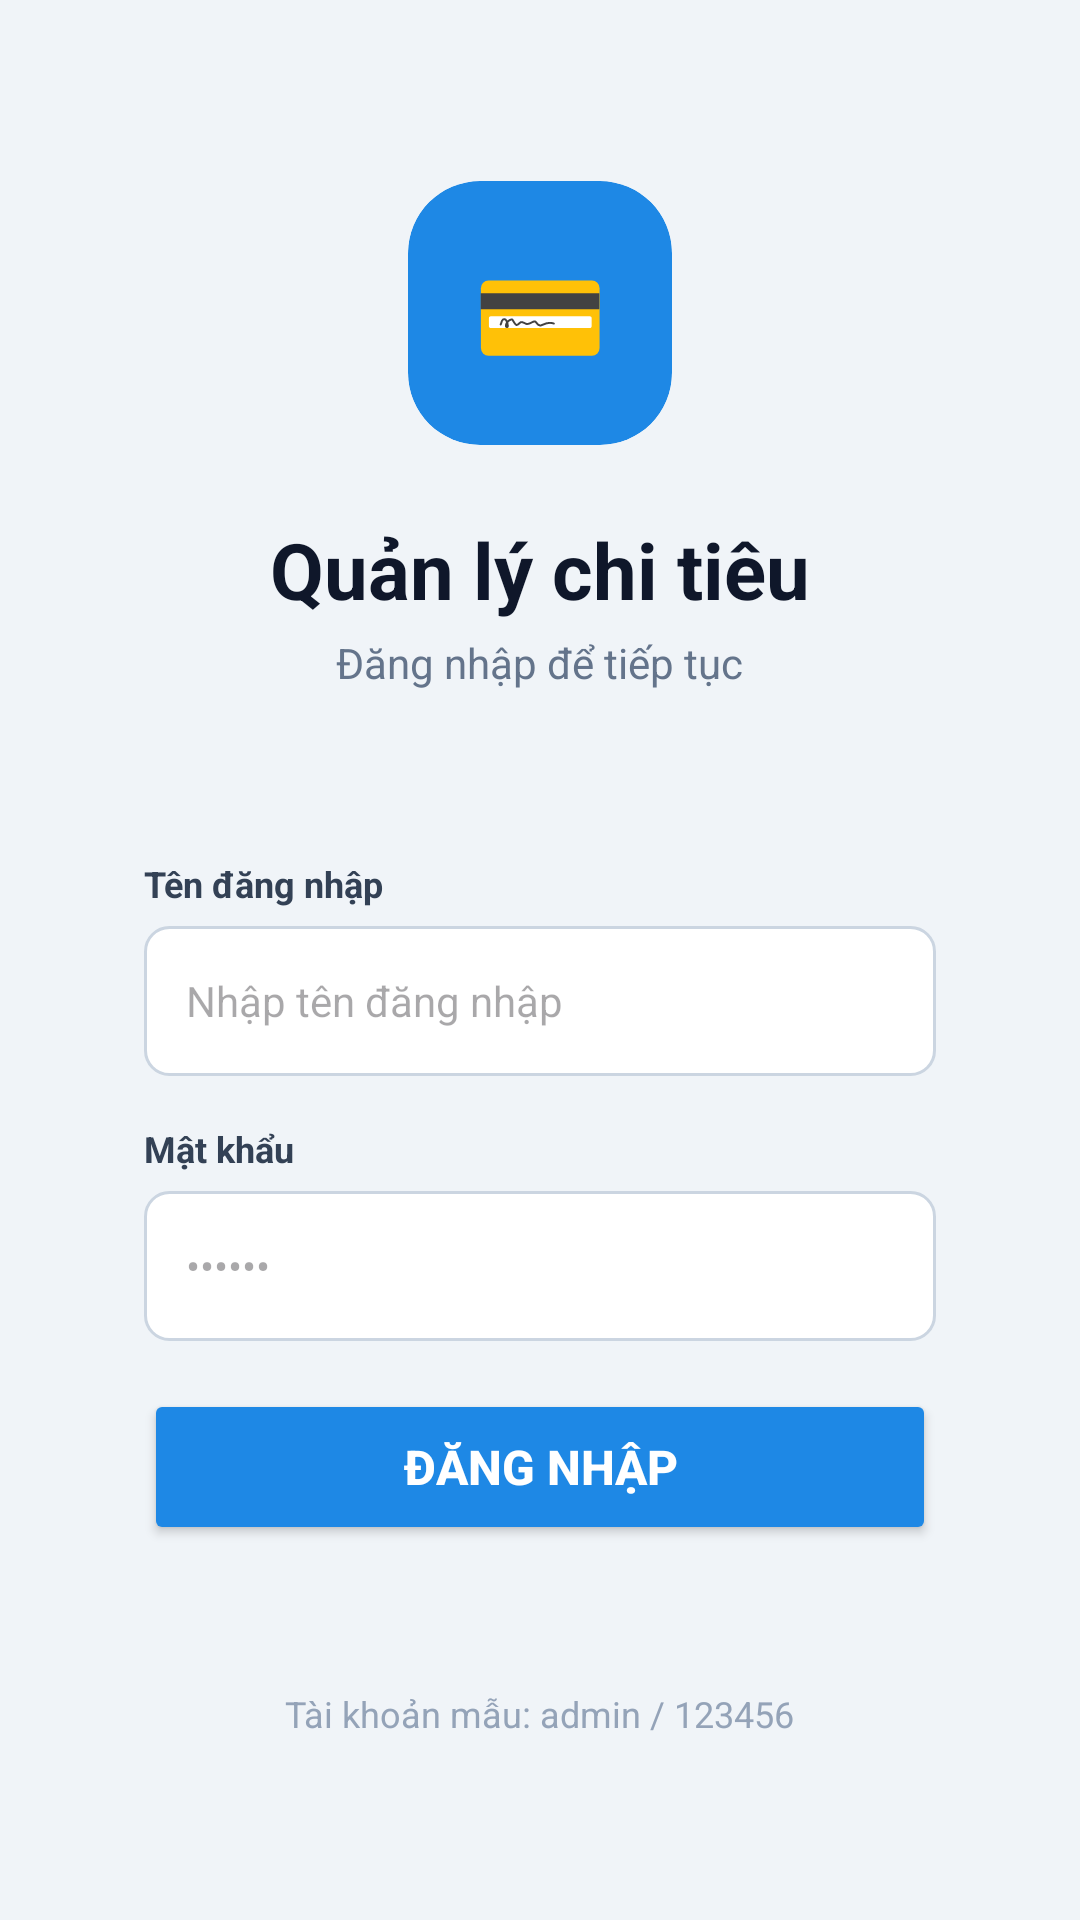

Write the Android layout XML for this screen, with the resource values it uses.
<!-- AndroidManifest.xml: application theme Theme.PersonalExpenseManagement2 -->
<!-- res/layout/activity_login.xml -->
<?xml version="1.0" encoding="utf-8"?>
<LinearLayout xmlns:android="http://schemas.android.com/apk/res/android"
    xmlns:app="http://schemas.android.com/apk/res-auto"
    android:layout_width="match_parent"
    android:layout_height="match_parent"
    android:orientation="vertical"
    android:gravity="center"
    android:padding="24dp"
    android:background="#F0F4F8">

    
    <androidx.cardview.widget.CardView
        android:layout_width="88dp"
        android:layout_height="88dp"
        android:layout_marginBottom="24dp"
        app:cardCornerRadius="24dp"
        app:cardElevation="0dp"
        app:cardBackgroundColor="#1E88E5">

        <LinearLayout
            android:layout_width="match_parent"
            android:layout_height="match_parent"
            android:orientation="vertical"
            android:gravity="center">

            <TextView
                android:layout_width="wrap_content"
                android:layout_height="wrap_content"
                android:text="💳"
                android:textSize="36sp"
                android:gravity="center"/>
        </LinearLayout>
    </androidx.cardview.widget.CardView>

    <TextView
        android:layout_width="wrap_content"
        android:layout_height="wrap_content"
        android:text="Quản lý chi tiêu"
        android:textSize="26sp"
        android:textStyle="bold"
        android:textColor="#0F172A"
        android:layout_marginBottom="4dp"/>

    <TextView
        android:layout_width="wrap_content"
        android:layout_height="wrap_content"
        android:text="Đăng nhập để tiếp tục"
        android:textSize="14sp"
        android:textColor="#64748B"
        android:layout_marginBottom="32dp"/>

    
    <LinearLayout
        android:layout_width="match_parent"
        android:layout_height="wrap_content"
        android:orientation="vertical"
        android:background="@drawable/bg_card_white"
        android:padding="24dp"
        android:elevation="1dp">

        <TextView
            android:layout_width="wrap_content"
            android:layout_height="wrap_content"
            android:text="Tên đăng nhập"
            android:textStyle="bold"
            android:textColor="#334155"
            android:textSize="12sp"
            android:layout_marginBottom="6dp"/>

        <EditText
            android:id="@+id/edtUsername"
            android:layout_width="match_parent"
            android:layout_height="50dp"
            android:hint="Nhập tên đăng nhập"
            android:inputType="text"
            android:paddingHorizontal="14dp"
            android:textSize="14sp"
            android:background="@drawable/bg_edit_text"
            android:layout_marginBottom="16dp"/>

        <TextView
            android:layout_width="wrap_content"
            android:layout_height="wrap_content"
            android:text="Mật khẩu"
            android:textStyle="bold"
            android:textColor="#334155"
            android:textSize="12sp"
            android:layout_marginBottom="6dp"/>

        <EditText
            android:id="@+id/edtPassword"
            android:layout_width="match_parent"
            android:layout_height="50dp"
            android:hint="••••••"
            android:inputType="textPassword"
            android:paddingHorizontal="14dp"
            android:textSize="14sp"
            android:background="@drawable/bg_edit_text"
            android:layout_marginBottom="8dp"/>

        <TextView
            android:id="@+id/tvError"
            android:layout_width="match_parent"
            android:layout_height="wrap_content"
            android:text="Sai tên đăng nhập hoặc mật khẩu"
            android:textColor="#EF4444"
            android:textSize="12sp"
            android:visibility="gone"
            android:layout_marginBottom="12dp"/>

        <Button
            android:id="@+id/btnLogin"
            android:layout_width="match_parent"
            android:layout_height="52dp"
            android:text="Đăng nhập"
            android:backgroundTint="#1E88E5"
            android:textColor="#FFFFFF"
            android:textStyle="bold"
            android:textSize="16sp"
            app:cornerRadius="10dp"
            android:layout_marginTop="8dp"/>
    </LinearLayout>

    <TextView
        android:layout_width="wrap_content"
        android:layout_height="wrap_content"
        android:text="Tài khoản mẫu: admin / 123456"
        android:textSize="12sp"
        android:textColor="#94A3B8"
        android:layout_marginTop="24dp"/>
</LinearLayout>
<!-- resources referenced by this layout -->
<resources>
  <!-- drawable bg_edit_text (drawable) -->
  <?xml version="1.0" encoding="utf-8"?>
  <shape xmlns:android="http://schemas.android.com/apk/res/android">
      <solid android:color="#FFFFFF"/>
      <stroke android:width="1dp" android:color="#CBD5E1"/>
      <corners android:radius="8dp"/>
  </shape>
  <style name="Theme.PersonalExpenseManagement2" parent="Base.Theme.PersonalExpenseManagement2" />
  <style name="Base.Theme.PersonalExpenseManagement2" parent="Theme.Material3.DayNight.NoActionBar">
          
          
      </style>
</resources>
